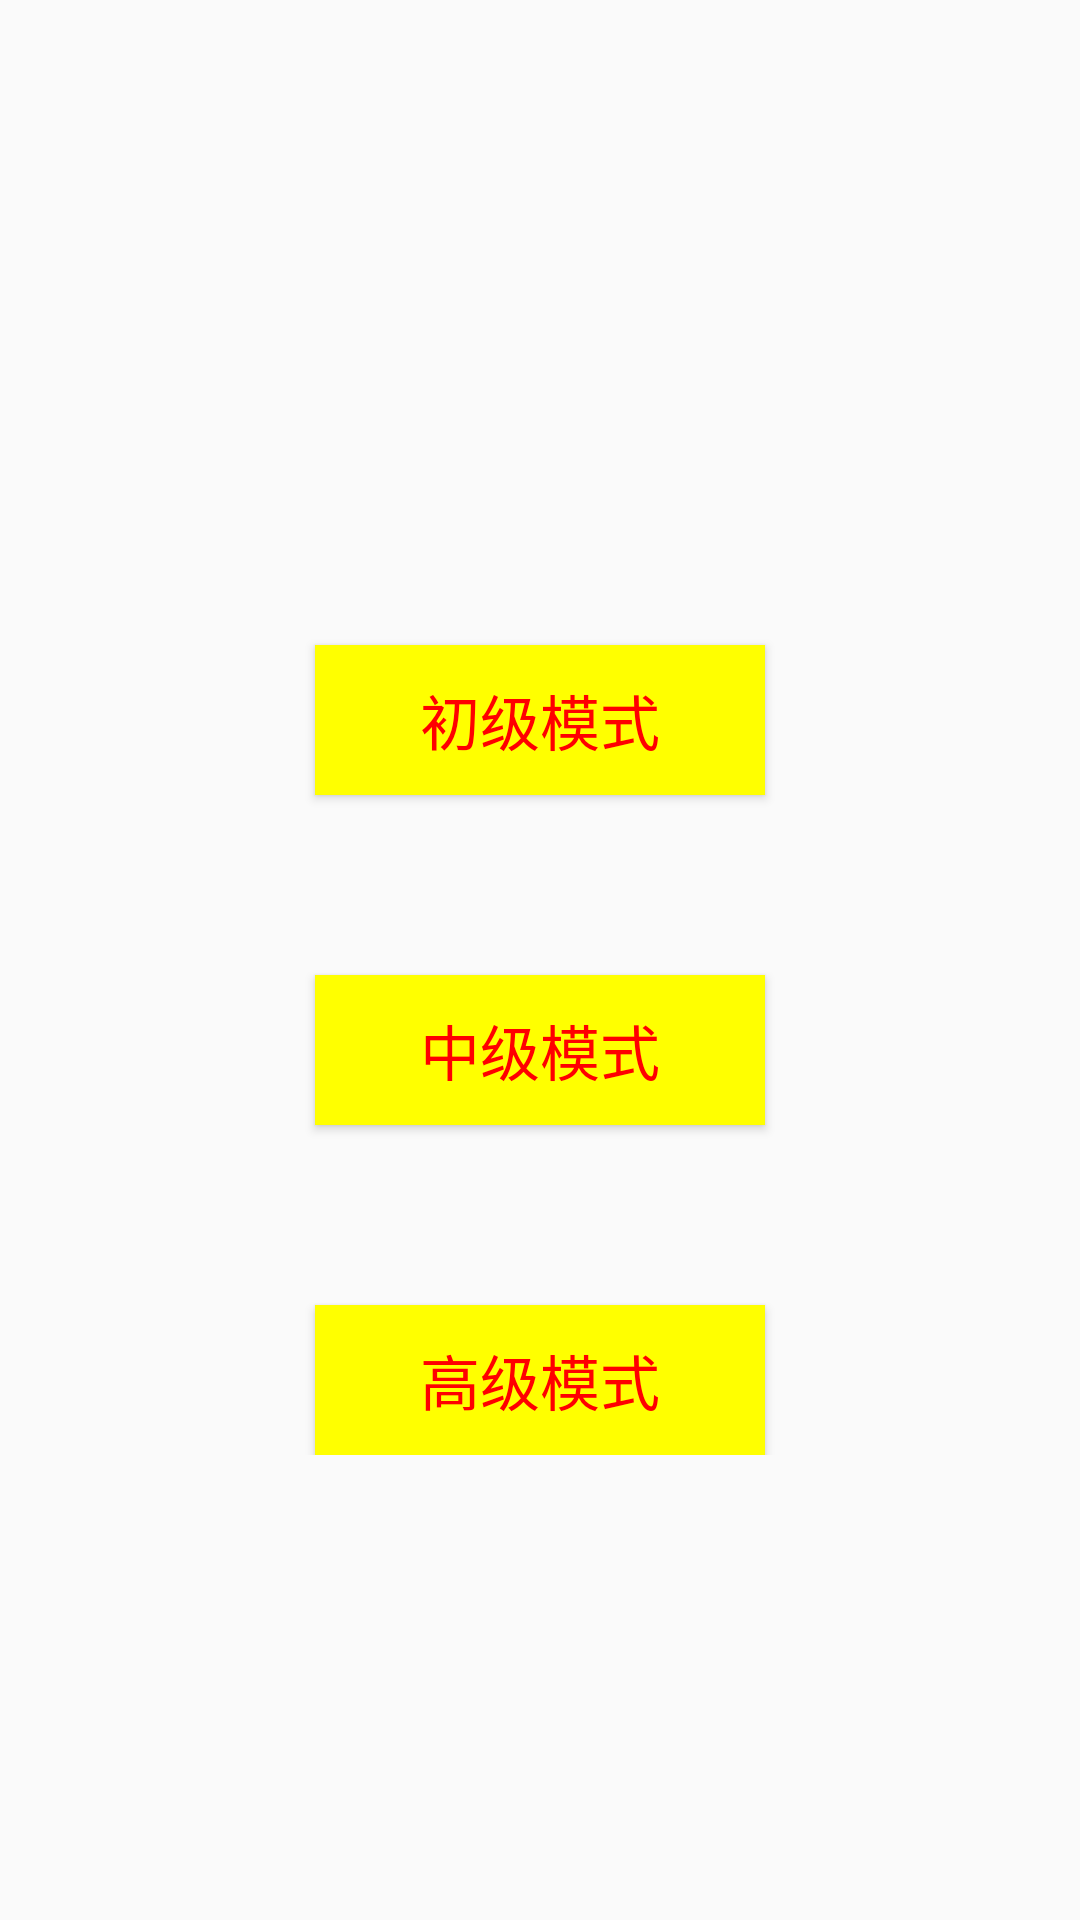

The Android layout XML behind this screen, and the referenced resources:
<!-- AndroidManifest.xml: activity theme Theme.AppCompat.Light.NoActionBar -->
<!-- res/layout/activity_select_game.xml -->
<RelativeLayout
    xmlns:android="http://schemas.android.com/apk/res/android"
    android:layout_width="match_parent"
    android:layout_height="match_parent"
    android:background="@drawable/background"
    android:orientation="vertical">

    <LinearLayout
        android:layout_width="match_parent"
        android:layout_height="wrap_content"
        android:layout_centerInParent="true"
        android:orientation="vertical">

        <Button
            android:id="@+id/btn_easy_select_game_activity"
            android:layout_width="150dp"
            android:layout_height="50dp"
            android:layout_gravity="center_horizontal"
            android:layout_marginTop="60dp"
            android:background="#ffff00"
            android:gravity="center"
            android:text="初级模式"
            android:textColor="#ff00"
            android:textSize="20sp"/>

        <Button
            android:id="@+id/btn_middle_select_game_activity"
            android:layout_width="150dp"
            android:layout_height="50dp"
            android:layout_gravity="center_horizontal"
            android:layout_marginTop="60dp"
            android:background="#ffff00"
            android:gravity="center"
            android:text="中级模式"
            android:textColor="#ff00"
            android:textSize="20sp"/>

        <Button
            android:id="@+id/btn_hard_select_game_activity"
            android:layout_width="150dp"
            android:layout_height="50dp"
            android:layout_gravity="center_horizontal"
            android:layout_marginTop="60dp"
            android:background="#ffff00"
            android:gravity="center"
            android:text="高级模式"
            android:textColor="#ff00"
            android:textSize="20sp"/>

    </LinearLayout>

</RelativeLayout>
<!-- resources referenced by this layout -->
<resources>

</resources>
